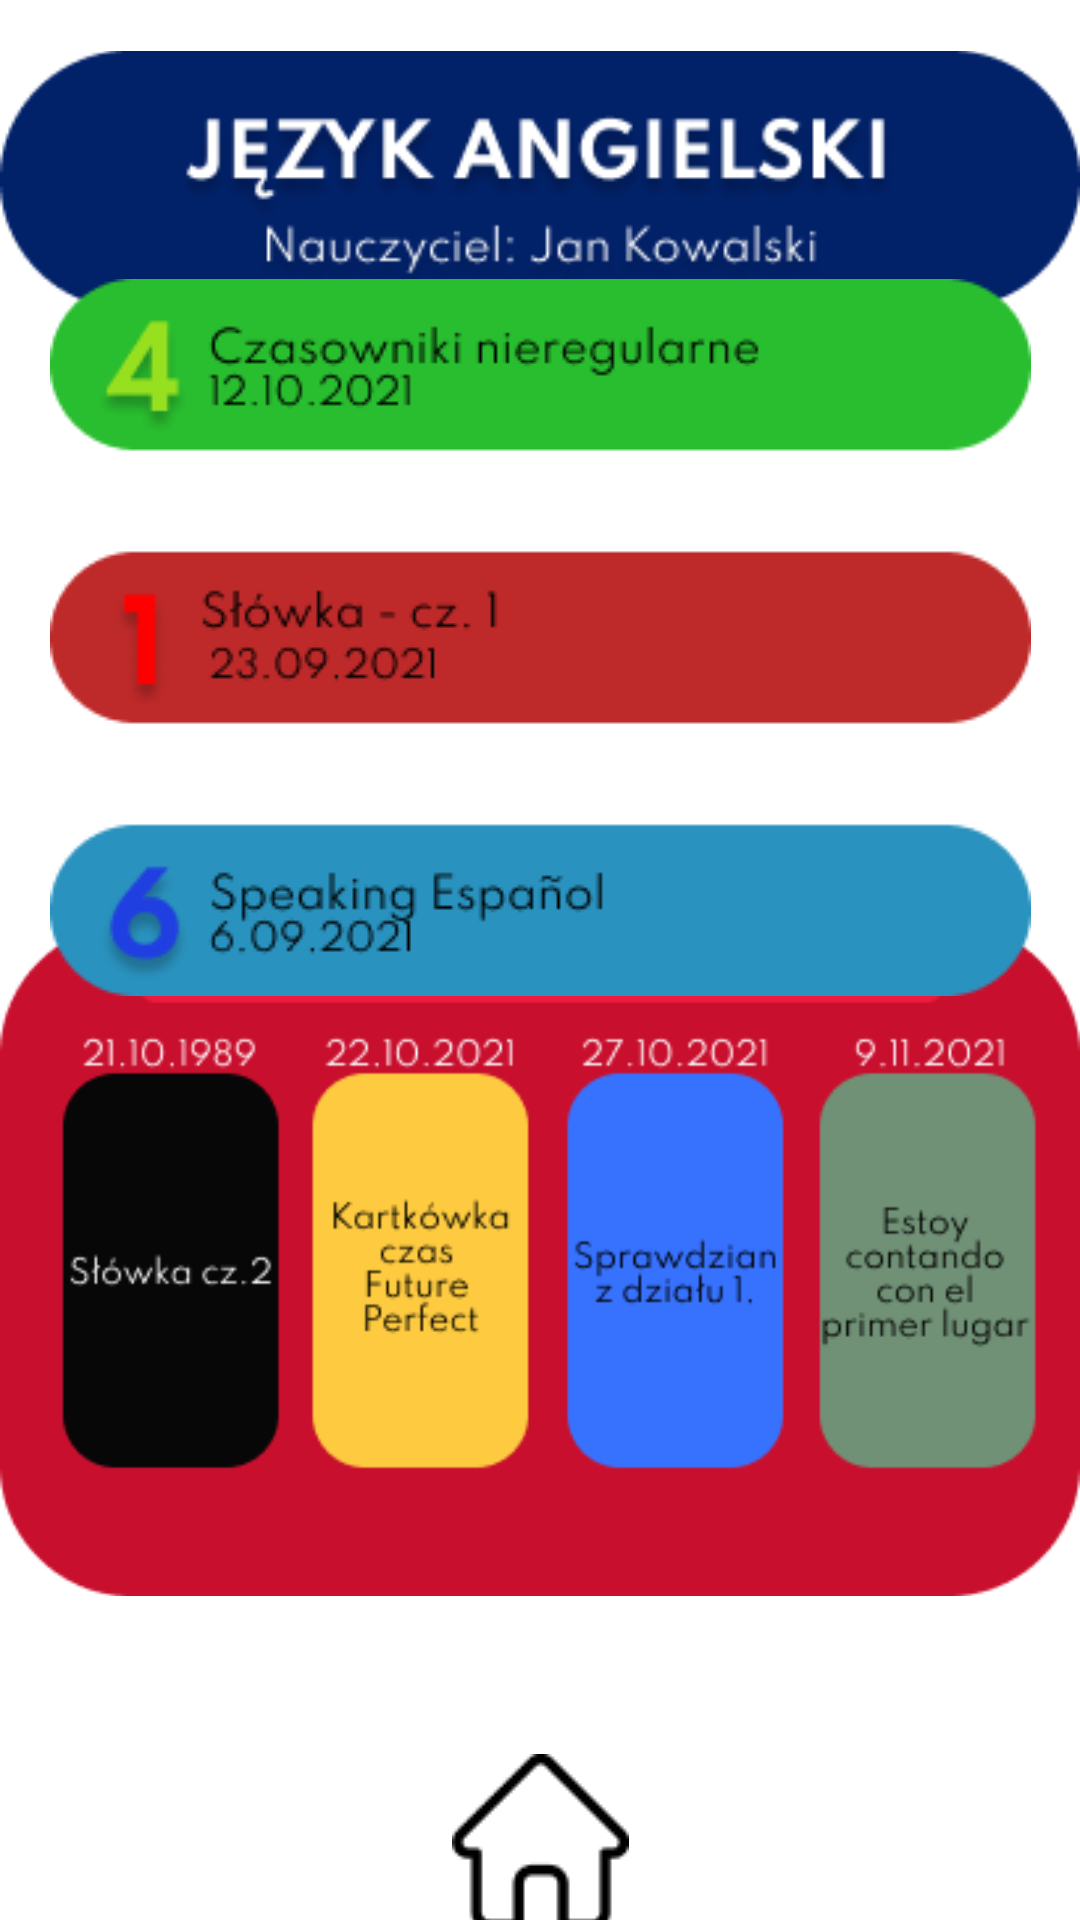

Reconstruct the res/layout file that produces this screen, plus the resources it refers to.
<!-- AndroidManifest.xml: application theme Theme.FEG -->
<!-- res/layout/activity_przedmiot_angielski.xml -->
<?xml version="1.0" encoding="utf-8"?>
<androidx.constraintlayout.widget.ConstraintLayout xmlns:android="http://schemas.android.com/apk/res/android"
    xmlns:app="http://schemas.android.com/apk/res-auto"
    xmlns:tools="http://schemas.android.com/tools"
    android:layout_width="match_parent"
    android:layout_height="match_parent"
    tools:context=".PrzedmiotAngielski">

    <ImageView
        android:id="@+id/imageView10"
        android:layout_width="wrap_content"
        android:layout_height="wrap_content"
        android:background="#00FFFFFF"
        app:layout_constraintBottom_toBottomOf="parent"
        app:layout_constraintEnd_toEndOf="parent"
        app:layout_constraintStart_toStartOf="parent"
        app:layout_constraintTop_toTopOf="parent"
        app:layout_constraintVertical_bias="0.03"
        app:srcCompat="@drawable/grang" />
    <ImageView
        android:id="@+id/imageView6"
        android:layout_width="wrap_content"
        android:layout_height="wrap_content"
        android:layout_marginBottom="26dp"
        app:layout_constraintBottom_toBottomOf="parent"
        app:layout_constraintEnd_toEndOf="parent"
        app:layout_constraintStart_toStartOf="parent"
        app:srcCompat="@drawable/menu_background" />

    <ImageView
        android:id="@+id/imageView7"
        android:layout_width="wrap_content"
        android:layout_height="wrap_content"
        app:layout_constraintBottom_toBottomOf="@+id/imageView6"
        app:layout_constraintEnd_toEndOf="@+id/imageView6"
        app:layout_constraintStart_toStartOf="@+id/imageView6"
        app:layout_constraintTop_toTopOf="@+id/imageView6"
        app:srcCompat="@drawable/kolo_main_button" />

    <ImageButton
        android:id="@+id/mainMenuButton"
        android:onClick="backtoMenu"
        android:layout_width="59dp"
        android:layout_height="59dp"
        android:layout_alignParentTop="true"
        android:layout_alignParentRight="true"
        android:backgroundTint="#00FFFFFF"
        android:src="@drawable/home1"
        app:layout_constraintBottom_toBottomOf="@+id/imageView6"
        app:layout_constraintEnd_toEndOf="@+id/imageView7"
        app:layout_constraintStart_toStartOf="@+id/imageView7"
        app:layout_constraintTop_toTopOf="@+id/imageView6"
        app:layout_constraintVertical_bias="0.09" />

    <ImageView
        android:id="@+id/imageView9"
        android:layout_width="wrap_content"
        android:layout_height="wrap_content"
        app:layout_constraintBottom_toBottomOf="parent"
        app:layout_constraintEnd_toEndOf="parent"
        app:layout_constraintStart_toStartOf="parent"
        app:layout_constraintTop_toTopOf="parent"
        app:layout_constraintVertical_bias="0.76"
        app:srcCompat="@drawable/testseng" />

    <ImageView
        android:id="@+id/imageView11"
        android:layout_width="wrap_content"
        android:layout_height="wrap_content"
        app:layout_constraintBottom_toBottomOf="parent"
        app:layout_constraintEnd_toEndOf="parent"
        app:layout_constraintStart_toStartOf="parent"
        app:layout_constraintTop_toTopOf="parent"
        app:layout_constraintVertical_bias="0.232"
        app:srcCompat="@drawable/gradeseng" />

</androidx.constraintlayout.widget.ConstraintLayout>
<!-- resources referenced by this layout -->
<resources>
  <!-- drawable gradeseng: png bitmap (drawable, 13746 bytes) -->
  <!-- drawable grang: png bitmap (drawable, 13386 bytes) -->
  <!-- drawable home1: png bitmap (drawable, 957 bytes) -->
  <!-- drawable testseng: png bitmap (drawable, 14890 bytes) -->
  <style name="Theme.FEG" parent="Theme.MaterialComponents.DayNight.NoActionBar">
          
          <item name="colorPrimary">@color/purple_500</item>
          <item name="colorPrimaryVariant">@color/purple_700</item>
          <item name="colorOnPrimary">@color/white</item>
          
          <item name="colorSecondary">@color/teal_200</item>
          <item name="colorSecondaryVariant">@color/teal_700</item>
          <item name="colorOnSecondary">@color/black</item>
          
          <item name="android:statusBarColor" tools:targetApi="l">?attr/colorPrimaryVariant</item>
          
      </style>
  <color name="purple_500">#FF6200EE</color>
  <color name="purple_700">#FF3700B3</color>
  <color name="white">#FFFFFFFF</color>
  <color name="teal_200">#D9D2B6</color>
  <color name="teal_700">#FF018786</color>
  <color name="black">#FF000000</color>
</resources>
